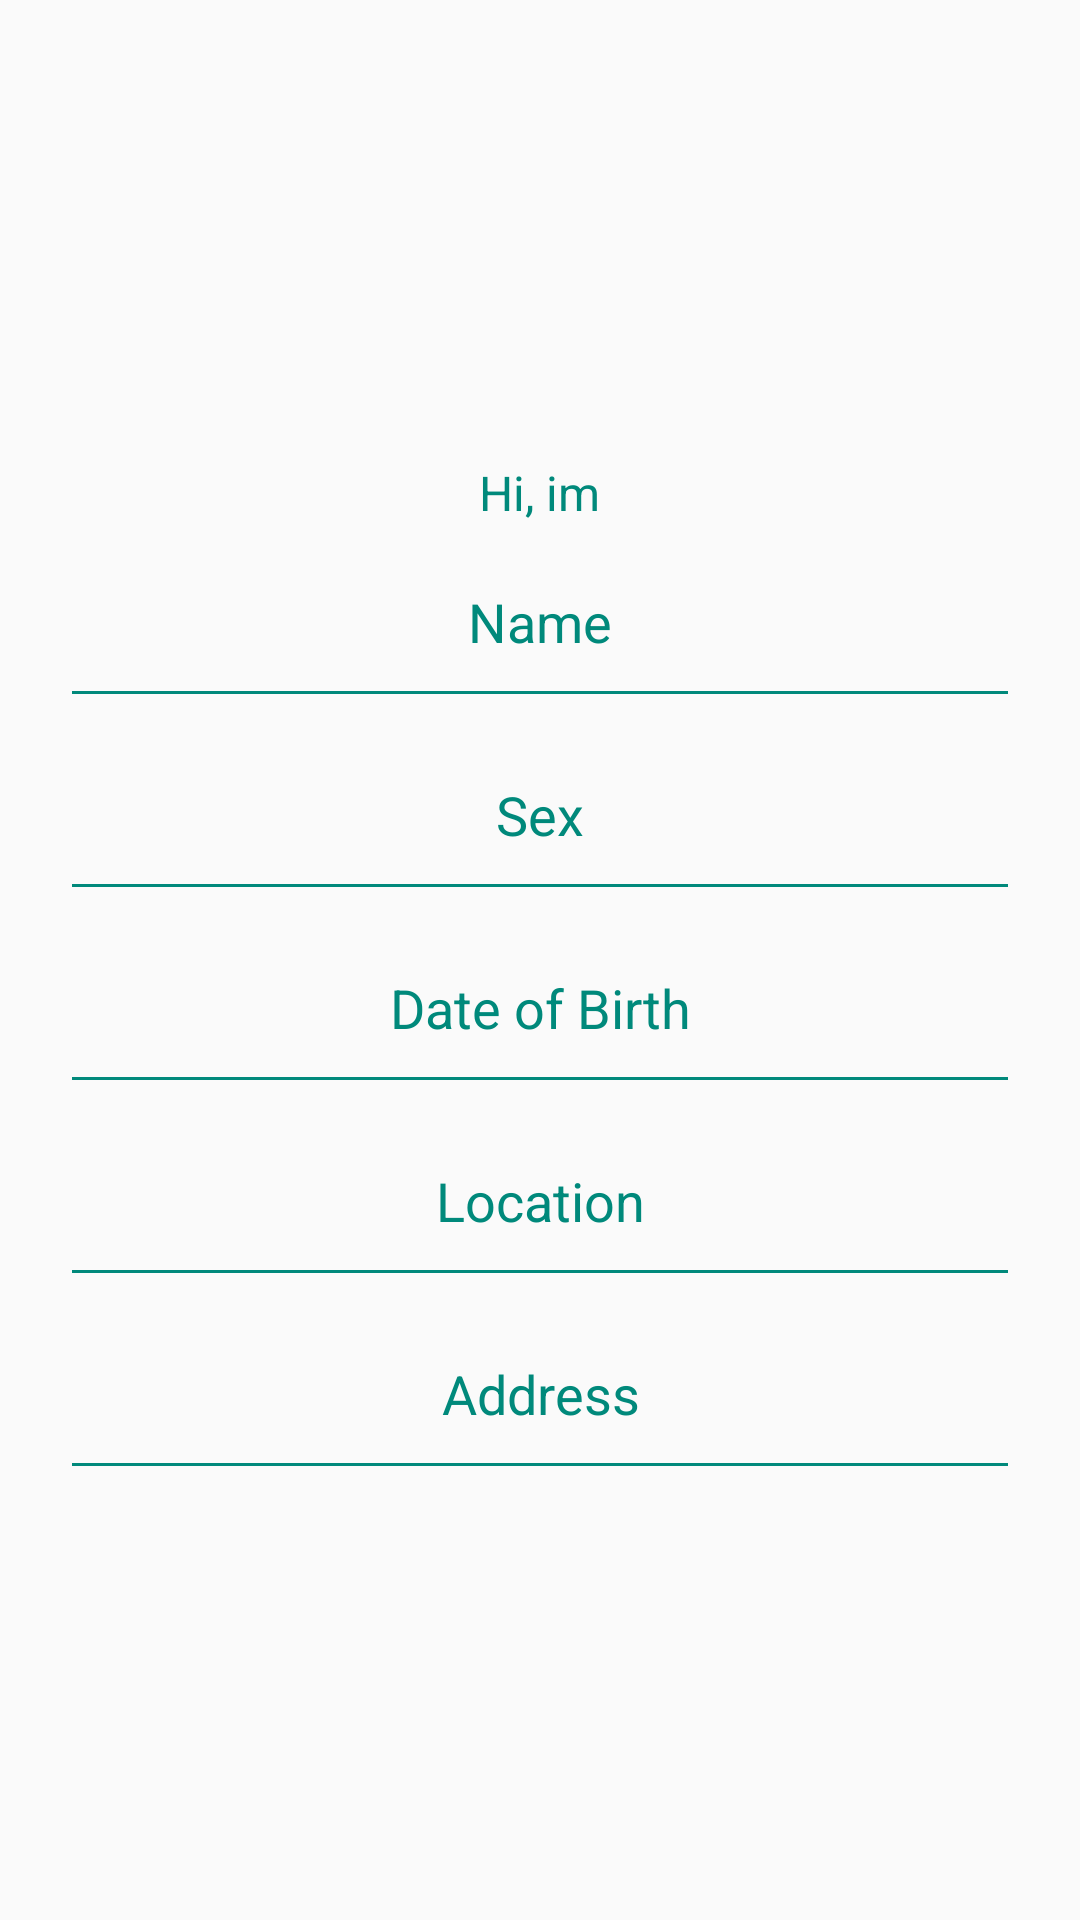

Produce the Android XML layout that renders to this screen, including the resource entries it uses.
<!-- AndroidManifest.xml: application theme AppTheme -->
<!-- res/layout/px_signup_user_info.xml -->
<?xml version="1.0" encoding="utf-8"?>
        <LinearLayout
            xmlns:android="http://schemas.android.com/apk/res/android"
            xmlns:tools="http://schemas.android.com/tools"
            android:layout_width="match_parent"
            android:layout_height="match_parent"
            android:layout_centerHorizontal="true"
            android:layout_centerVertical="true"
            android:gravity="center_vertical"
            android:orientation="vertical"
            android:padding="20dp"
            android:weightSum="1">
            <TextView
                android:id="@+id/pxlOr"
                android:layout_width="wrap_content"
                android:layout_height="wrap_content"
                android:layout_gravity="center_horizontal"
                android:layout_marginTop="10dp"
                android:text="Hi, im"
                android:textAppearance="?android:attr/textAppearanceLarge"
                android:textColor="#00897B"
                android:textSize="16dp" />

            <EditText
                android:id="@+id/editTextUsername"
                android:layout_width="match_parent"
                android:layout_height="wrap_content"
                android:layout_gravity="center_horizontal"
                android:backgroundTint="#00897B"
                android:ems="10"
                android:gravity="center_horizontal"
                android:hint="Name"
                android:inputType="textEmailAddress"
                android:padding="20dp"
                android:textColor="#00897B"
                android:textColorHint="#00897B"
                android:typeface="sans" />
            <EditText
                android:id="@+id/editTextUserSex"
                android:layout_width="match_parent"
                android:layout_height="wrap_content"
                android:layout_gravity="center_horizontal"
                android:backgroundTint="#00897B"
                android:ems="10"
                android:gravity="center_horizontal"
                android:hint="Sex"
                android:inputType="textEmailAddress"
                android:padding="20dp"
                android:textColor="#00897B"
                android:textColorHint="#00897B"
                android:typeface="sans" />
            <EditText
                android:id="@+id/editTextUserDob"
                android:layout_width="match_parent"
                android:layout_height="wrap_content"
                android:layout_gravity="center_horizontal"
                android:backgroundTint="#00897B"
                android:ems="10"
                android:gravity="center_horizontal"
                android:hint="Date of Birth"
                android:inputType="textEmailAddress"
                android:padding="20dp"
                android:textColor="#00897B"
                android:textColorHint="#00897B"
                android:typeface="sans" />
            <EditText
            android:id="@+id/editTextUserLocation"
            android:layout_width="match_parent"
            android:layout_height="wrap_content"
            android:layout_gravity="center_horizontal"
            android:backgroundTint="#00897B"
            android:ems="10"
            android:gravity="center_horizontal"
            android:hint="Location"
            android:inputType="textEmailAddress"
            android:padding="20dp"
            android:textColor="#00897B"
            android:textColorHint="#00897B"
            android:typeface="sans" />
            <EditText
                android:id="@+id/editTextUserAddress"
                android:layout_width="match_parent"
                android:layout_height="wrap_content"
                android:layout_gravity="center_horizontal"
                android:backgroundTint="#00897B"
                android:ems="10"
                android:gravity="center_horizontal"
                android:hint="Address"
                android:inputType="textEmailAddress"
                android:padding="20dp"
                android:textColor="#00897B"
                android:textColorHint="#00897B"
                android:typeface="sans" />

        </LinearLayout>
<!-- resources referenced by this layout -->
<resources>
  <style name="AppTheme" parent="Theme.AppCompat.Light.DarkActionBar">
          
          <item name="colorPrimary">@color/colorPrimary</item>
          <item name="colorPrimaryDark">@color/colorPrimaryDark</item>
          <item name="colorAccent">@color/colorAccent</item>
      </style>
  <color name="colorPrimary">#3F51B5</color>
  <color name="colorPrimaryDark">#303F9F</color>
  <color name="colorAccent">#FF4081</color>
</resources>
